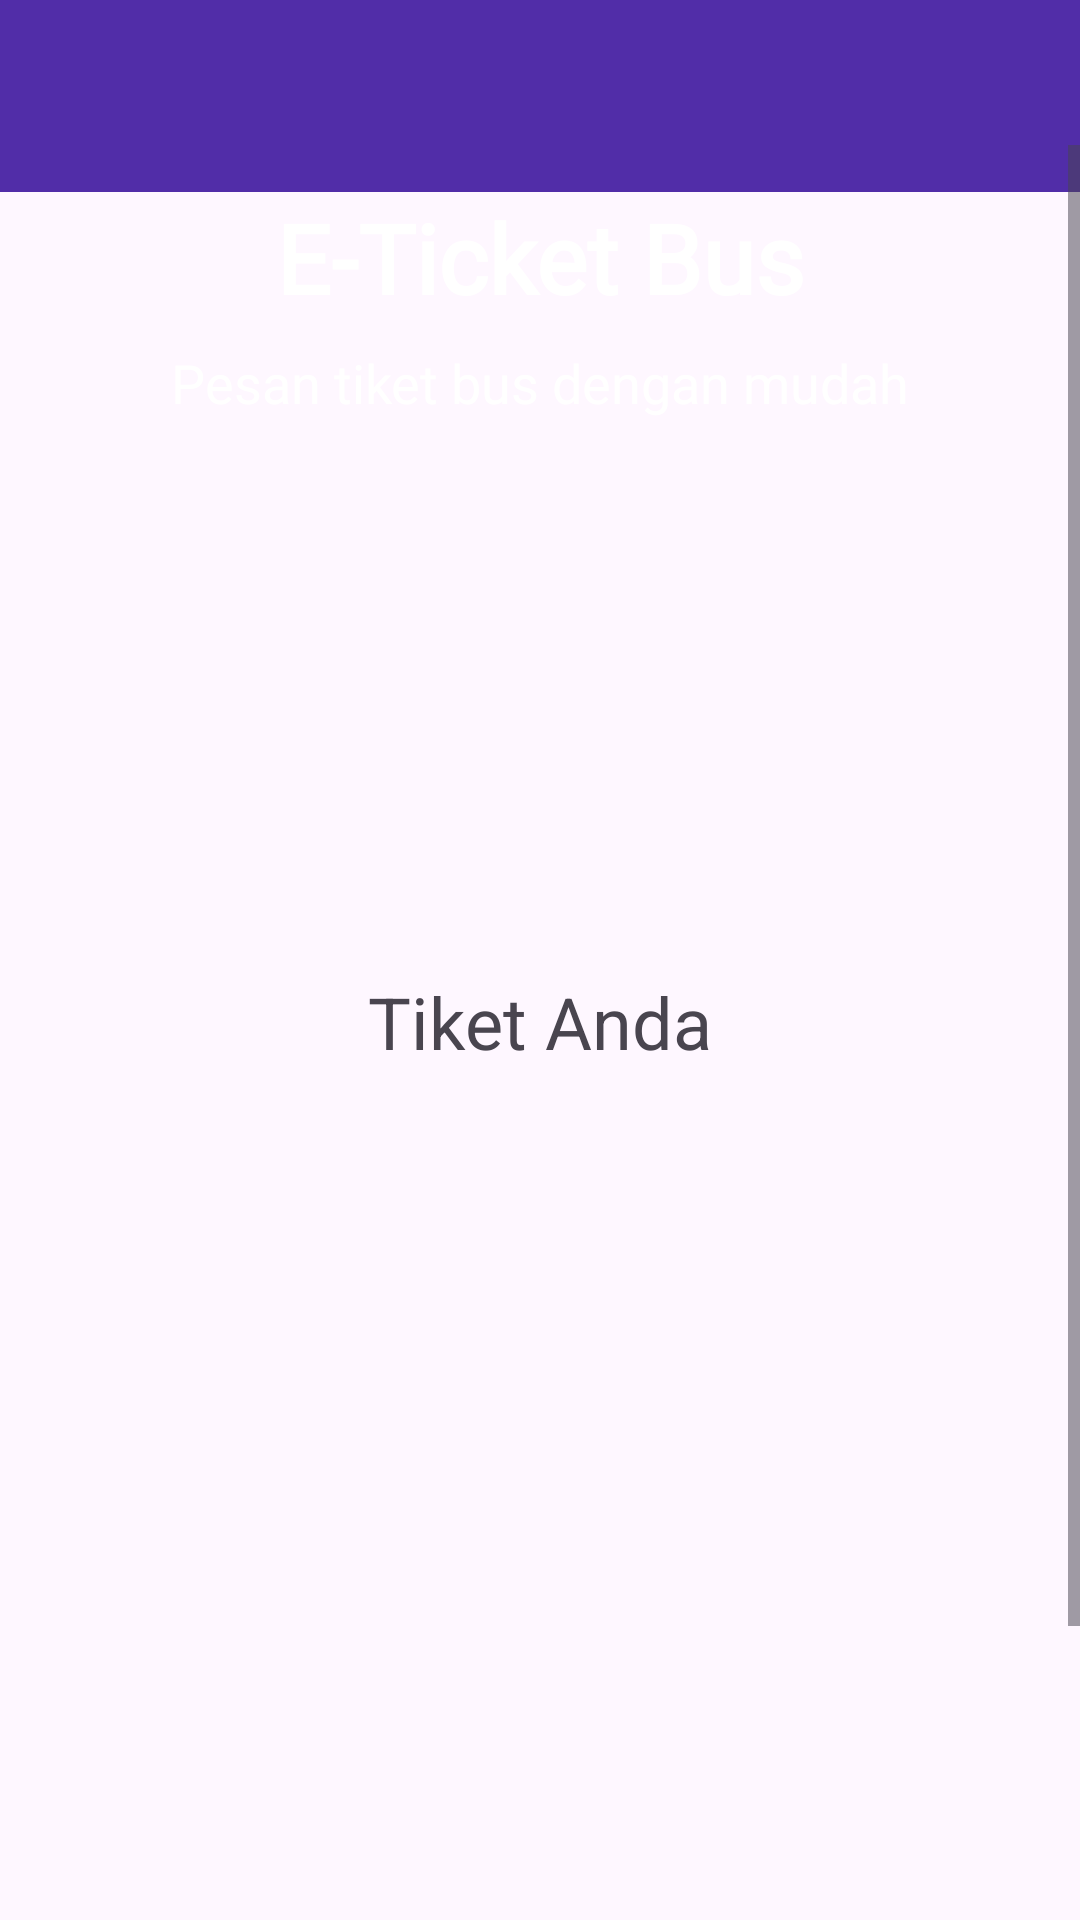

Android layout source for this screen:
<!-- AndroidManifest.xml: application theme Theme.Uasmobilev1 -->
<!-- res/layout/fragment_ticket.xml -->
<?xml version="1.0" encoding="utf-8"?>
<androidx.coordinatorlayout.widget.CoordinatorLayout xmlns:android="http://schemas.android.com/apk/res/android"
    xmlns:app="http://schemas.android.com/apk/res-auto"
    xmlns:tools="http://schemas.android.com/tools"
    android:layout_width="match_parent"
    android:layout_height="match_parent"
    tools:context=".HomeFragment">

    <com.google.android.material.appbar.AppBarLayout
        android:layout_width="match_parent"
        android:layout_height="wrap_content"
        android:background="#512da8"
        app:elevation="0dp">

        <androidx.appcompat.widget.Toolbar
            android:id="@+id/toolbar"
            android:layout_width="match_parent"
            android:layout_height="?attr/actionBarSize">

            <RelativeLayout
                android:layout_width="match_parent"
                android:layout_height="wrap_content"
                android:layout_marginEnd="16dp">


            </RelativeLayout>

        </androidx.appcompat.widget.Toolbar>

    </com.google.android.material.appbar.AppBarLayout>

    <RelativeLayout xmlns:android="http://schemas.android.com/apk/res/android"
        android:layout_width="match_parent"
        android:layout_height="match_parent"
        android:layout_marginTop="-16dp"
        app:layout_behavior="@string/appbar_scrolling_view_behavior">

        <ScrollView
            android:layout_width="match_parent"
            android:layout_height="wrap_content">

            <LinearLayout
                android:layout_width="match_parent"
                android:layout_height="wrap_content"
                android:orientation="vertical">

                <RelativeLayout
                    android:layout_width="match_parent"
                    android:layout_height="wrap_content">

                    <ImageView
                        android:layout_width="match_parent"
                        android:layout_height="260dp"
                        android:scaleType="centerCrop"
                        android:src="@drawable/bus_image_1" />

                    <TextView
                        android:id="@+id/textView"
                        android:layout_width="match_parent"
                        android:layout_height="wrap_content"
                        android:layout_alignParentTop="true"
                        android:layout_centerHorizontal="true"
                        android:layout_marginTop="16dp"
                        android:fontFamily="@font/print_clearly"
                        android:text="E-Ticket Bus"
                        android:textStyle="bold"
                        android:textAlignment="center"
                        android:textColor="#FFFFFF"
                        android:textSize="32sp" />

                    <TextView
                        android:id="@+id/textView2"
                        android:layout_width="match_parent"
                        android:layout_height="wrap_content"
                        android:layout_below="@+id/textView"
                        android:layout_marginTop="8dp"
                        android:fontFamily="@font/gotham"
                        android:text="Pesan tiket bus dengan mudah"
                        android:textAlignment="center"
                        android:textColor="#FFFFFF"
                        android:textSize="18sp" />

                </RelativeLayout>

                <TextView
                    android:layout_width="match_parent"
                    android:layout_height="wrap_content"
                    android:text="Tiket Anda"
                    android:textSize="24dp"
                    android:layout_marginTop="16dp"
                    android:textAlignment="center" />

                <androidx.cardview.widget.CardView
                    android:id="@+id/tiket1"
                    android:visibility="invisible"
                    android:layout_width="match_parent"
                    android:layout_height="wrap_content"
                    android:layout_marginLeft="8dp"
                    android:layout_marginTop="8dp"
                    android:layout_marginRight="8dp"
                    android:clickable="true"
                    android:focusable="true"
                    android:foreground="?android:attr/selectableItemBackground"
                    app:cardCornerRadius="4dp"
                    app:cardUseCompatPadding="true"
                    app:contentPadding="16dp"
                    android:layout_marginBottom="256dp">

                    <LinearLayout
                        android:layout_width="match_parent"
                        android:layout_height="wrap_content"
                        android:orientation="horizontal"
                        android:weightSum="00">

                        <LinearLayout
                            android:layout_width="0dp"
                            android:layout_height="match_parent"
                            android:layout_weight="60"
                            android:orientation="vertical">

                            <TextView
                                android:id="@id/textViewDate"
                                android:layout_width="match_parent"
                                android:layout_height="wrap_content"
                                android:fontFamily="@font/calibri"
                                android:text="Rabu, 03/01/2024 09:00 AM"
                                android:textColor="#000000"
                                android:textStyle="bold" />

                            <TextView
                                android:id="@id/textViewTime"
                                android:visibility="gone"
                                android:layout_width="match_parent"
                                android:layout_height="wrap_content"
                                android:fontFamily="@font/calibri"
                                android:text="09:00 AM"
                                android:textColor="#000000"
                                android:textStyle="bold" />

                            <TextView
                                android:id="@id/textViewPrice"
                                android:visibility="gone"
                                android:layout_width="match_parent"
                                android:layout_height="wrap_content"
                                android:fontFamily="@font/calibri"
                                android:text="Rp100.000"
                                android:textColor="#000000"
                                android:textStyle="bold" />

                            <TextView
                                android:id="@+id/textViewBusInfo"
                                android:layout_width="match_parent"
                                android:layout_height="wrap_content"
                                android:layout_marginTop="4dp"
                                android:layout_marginBottom="4dp"
                                android:fontFamily="@font/calibri"
                                android:text="HARVEST"
                                android:textColor="#4b4b4b"
                                android:textStyle="bold" />

                            <TextView
                                android:layout_width="match_parent"
                                android:layout_height="wrap_content"
                                android:fontFamily="@font/calibri"
                                android:text="Full AC"
                                android:textColor="#8a8a8a" />

                        </LinearLayout>

                        <LinearLayout
                            android:layout_width="0dp"
                            android:layout_height="match_parent"
                            android:layout_weight="40"
                            android:gravity="center"
                            android:orientation="vertical">

                            <TextView
                                android:id="@+id/nomortiket"
                                android:layout_width="match_parent"
                                android:layout_height="wrap_content"
                                android:fontFamily="@font/calibri"
                                android:text="#000001"
                                android:textAlignment="textEnd"
                                android:textColor="#000000"
                                android:textSize="24sp"
                                android:textStyle="bold" />

                            <TextView
                                android:id="@+id/textViewSeatInfo"
                                android:layout_width="match_parent"
                                android:layout_height="wrap_content"
                                android:fontFamily="@font/calibri"
                                android:text="A1"
                                android:textAlignment="textEnd"
                                android:textColor="#000000"
                                android:textSize="24sp"
                                android:textStyle="bold" />

                        </LinearLayout>

                    </LinearLayout>

                    <LinearLayout
                        android:layout_width="match_parent"
                        android:layout_height="wrap_content"
                        android:orientation="horizontal">

                        <TextView
                            android:id="@+id/textViewRoute"
                            android:layout_width="match_parent"
                            android:layout_height="wrap_content"
                            android:text="Palu - Manado"
                            android:textSize="24sp"
                            android:textAlignment="center"
                            android:layout_marginTop="64sp"/>

                    </LinearLayout>


                </androidx.cardview.widget.CardView>

            </LinearLayout>


        </ScrollView>

    </RelativeLayout>

</androidx.coordinatorlayout.widget.CoordinatorLayout>
<!-- resources referenced by this layout -->
<resources>
  <style name="Theme.Uasmobilev1" parent="Base.Theme.Uasmobilev1" />
  <style name="Base.Theme.Uasmobilev1" parent="Theme.Material3.Light.NoActionBar">
          
          
      </style>
</resources>
